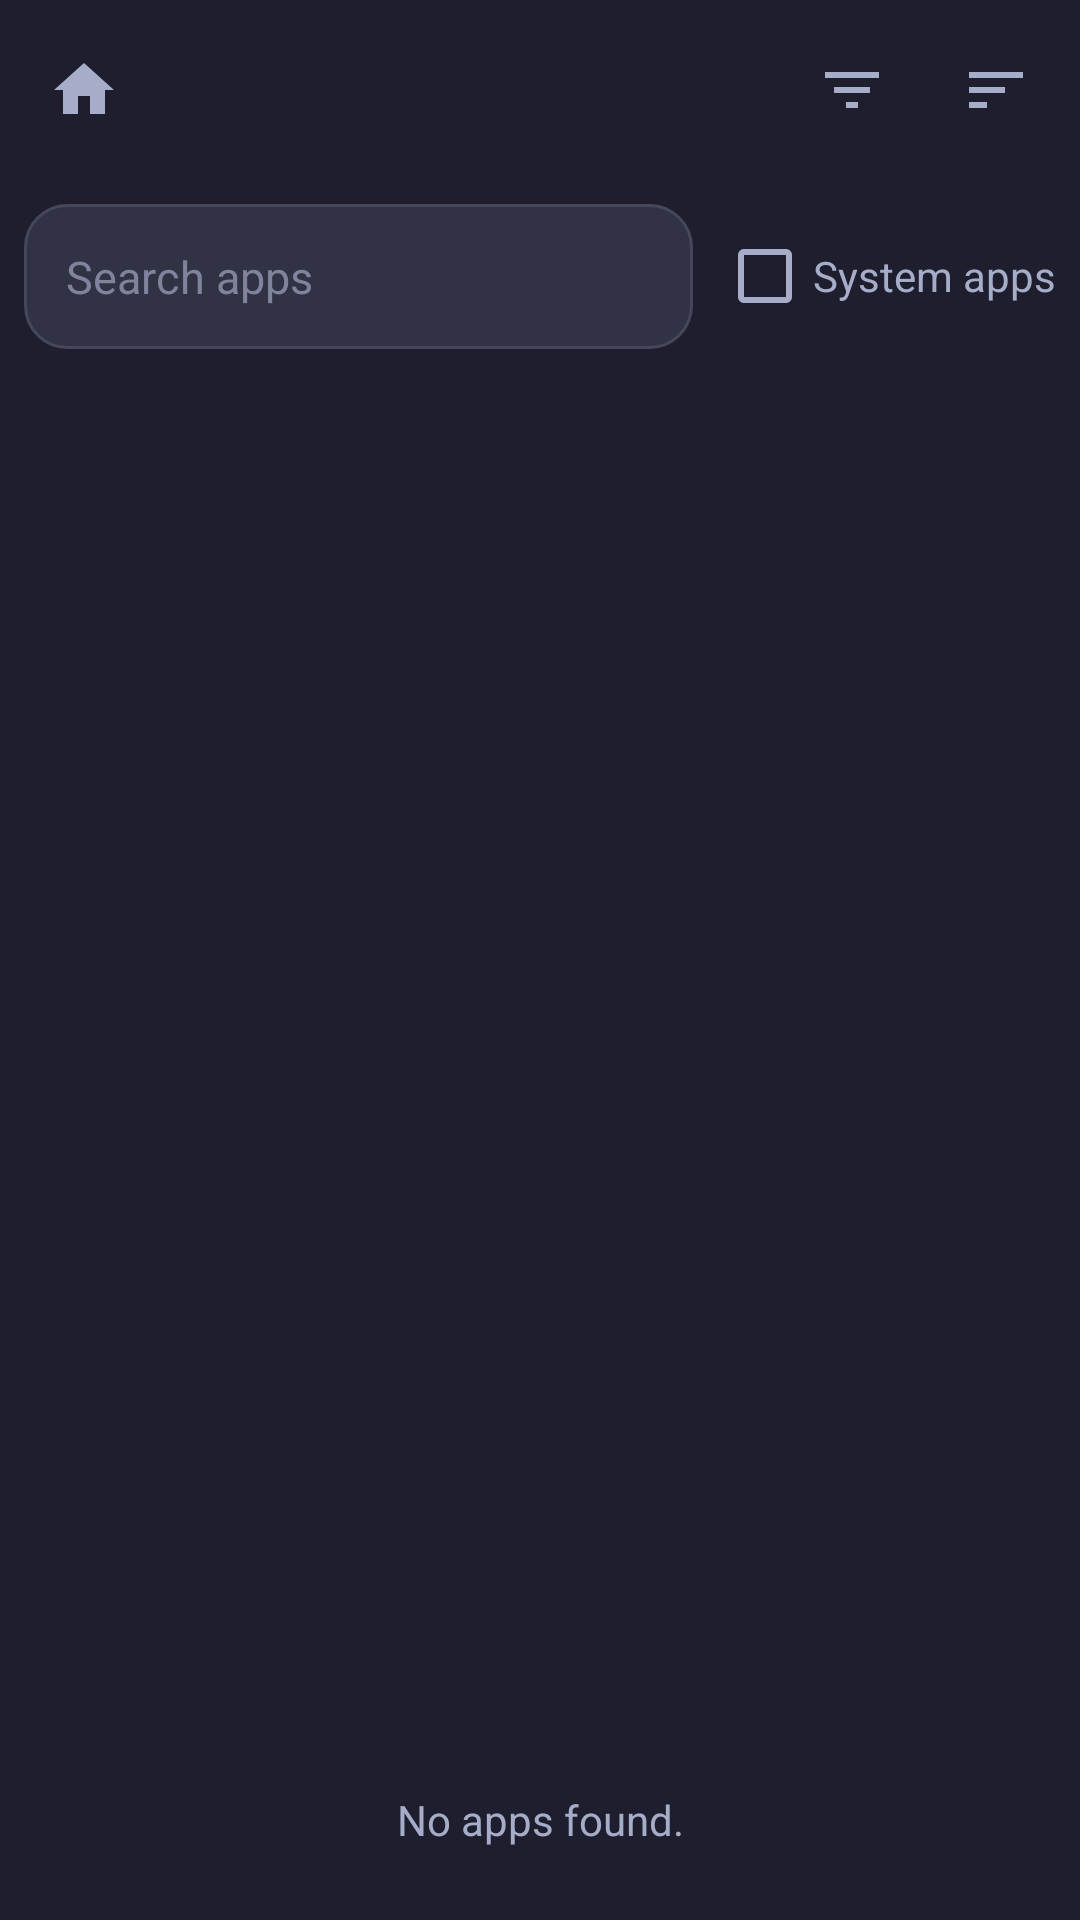

Write the Android layout XML for this screen, with the resource values it uses.
<!-- AndroidManifest.xml: activity theme Theme -->
<!-- res/layout/activity_viewlist.xml -->
<?xml version="1.0" encoding="utf-8"?>
<LinearLayout xmlns:android="http://schemas.android.com/apk/res/android"
    android:orientation="vertical"
    android:id="@+id/main_layout"
    android:background="?attr/colorBase"
    android:layout_width="match_parent"
    android:layout_height="match_parent">
    <LinearLayout style="@style/TitleBar">
        <ImageButton
            android:src="@drawable/ic_material_home"
            android:tint="?attr/colorSubtext0"
            android:onClick="onHomeClick"
            android:contentDescription="@string/description_home"
            style="@style/TitleBarAction"/>
        <TextView style="@style/TitleBarText"/>
        <ImageButton
            android:src="@drawable/ic_material_filter_list"
            android:tint="?attr/colorSubtext0"
            android:onClick="onFilterClick"
            android:contentDescription="@string/select_filter_type"
            style="@style/TitleBarAction"/>
        <ImageButton
            android:src="@drawable/ic_material_sort"
            android:tint="?attr/colorSubtext0"
            android:onClick="onSortClick"
            android:contentDescription="@string/sort"
            style="@style/TitleBarAction"/>
    </LinearLayout>
    <LinearLayout
        android:orientation="horizontal"
        android:gravity="center_vertical"
        android:paddingLeft="8dp"
        android:paddingTop="8dp"
        android:paddingRight="8dp"
        android:paddingBottom="0dp"
        android:layout_width="match_parent"
        android:layout_height="wrap_content">
        <EditText
            android:id="@+id/search_apps"
            android:hint="@string/search_apps"
            android:inputType="text"
            android:imeOptions="actionSearch"
            android:layout_width="0dp"
            android:layout_height="wrap_content"
            android:layout_weight="1"
            style="@style/AppEditText"/>
        <CheckBox
            android:id="@+id/chk_show_system"
            android:text="@string/system_apps"
            android:textColor="?attr/colorSubtext0"
            android:contentDescription="@string/show_system_apps"
            android:layout_width="wrap_content"
            android:layout_height="wrap_content"
            android:layout_marginLeft="8dp"/>
    </LinearLayout>
    <ListView
        android:id="@android:id/list"
        android:paddingLeft="8dp"
        android:paddingTop="8dp"
        android:paddingRight="8dp"
        android:paddingBottom="8dp"
        android:scrollbars="none"
        android:clipToPadding="false"
        android:layout_width="match_parent"
        android:layout_height="0dp"
        android:listSelector="@android:color/transparent"
        android:divider="@null"
        android:dividerHeight="0dp"
        android:layout_weight="1"/>
    <TextView
        android:id="@android:id/empty"
        android:text="@string/no_apps"
        style="@style/EmptyText"/>
</LinearLayout>
<!-- resources referenced by this layout -->
<resources>
  <!-- drawable ic_material_filter_list (drawable) -->
  <?xml version="1.0" encoding="utf-8"?>
  <vector xmlns:android="http://schemas.android.com/apk/res/android"
      android:height="24dp"
      android:width="24dp"
      android:viewportWidth="24"
      android:viewportHeight="24">
      <path
          android:fillColor="#ff000000"
          android:pathData="M10 18h4v-2h-4v2zM3 6v2h18V6H3zm3 7h12v-2H6v2z"/>
  </vector>
  <!-- drawable ic_material_home (drawable) -->
  <?xml version="1.0" encoding="utf-8"?>
  <vector xmlns:android="http://schemas.android.com/apk/res/android"
      android:height="24dp"
      android:width="24dp"
      android:viewportWidth="24"
      android:viewportHeight="24">
      <path
          android:fillColor="#ff000000"
          android:pathData="M10 20v-6h4v6h5v-8h3L12 3 2 12h3v8z"/>
  </vector>
  <!-- drawable ic_material_sort (drawable) -->
  <?xml version="1.0" encoding="utf-8"?>
  <vector xmlns:android="http://schemas.android.com/apk/res/android"
      android:height="24dp"
      android:width="24dp"
      android:viewportWidth="24"
      android:viewportHeight="24">
      <path
          android:fillColor="#ff000000"
          android:pathData="M3 18h6v-2H3v2zM3 6v2h18V6H3zm0 7h12v-2H3v2z"/>
  </vector>
  <string name="description_home">Home</string>
  <string name="no_apps">No apps found.</string>
  <string name="search_apps">Search apps</string>
  <string name="select_filter_type">Select Filter Type</string>
  <string name="show_system_apps">Show system apps</string>
  <string name="sort">Sort</string>
  <string name="system_apps">System apps</string>
  <style name="AppEditText" parent="@android:style/Widget.Material.EditText">
          <item name="android:textSize">15sp</item>
          <item name="android:textColor">?attr/colorText</item>
          <item name="android:textColorHint">?attr/colorOverlay1</item>
          <item name="android:background">@drawable/bg_input</item>
          <item name="android:padding">14dp</item>
          <item name="android:singleLine">true</item>
      </style>
  <style name="TitleBarAction" parent="">
          <item name="android:background">@drawable/title_button</item>
          <item name="android:padding">12dp</item>
          <item name="android:layout_width">@dimen/title_action_size</item>
          <item name="android:layout_height">@dimen/title_action_size</item>
          <item name="android:scaleType">fitCenter</item>
      </style>
  <!-- drawable bg_input (drawable) -->
  <?xml version="1.0" encoding="utf-8"?>
  <shape xmlns:android="http://schemas.android.com/apk/res/android" android:shape="rectangle">
      <solid android:color="?attr/colorSurface0"/>
      <corners android:radius="14dp"/>
      <stroke
          android:width="1dp"
          android:color="?attr/colorSurface1"/>
  </shape>
  <dimen name="title_height">60dp</dimen>
  <!-- drawable title_button (drawable) -->
  <?xml version="1.0" encoding="utf-8"?>
  <ripple xmlns:android="http://schemas.android.com/apk/res/android" android:color="?attr/colorRipple">
      <item android:id="@android:id/mask">
          <shape android:shape="rectangle">
              <solid android:color="#ffffffff"/>
              <corners android:radius="12dp"/>
          </shape>
      </item>
  </ripple>
  <dimen name="title_action_size">48dp</dimen>
  <dimen name="text_size_medium">20sp</dimen>
  <!-- drawable bg_dialog (drawable) -->
  <?xml version="1.0" encoding="utf-8"?>
  <shape xmlns:android="http://schemas.android.com/apk/res/android" android:shape="rectangle">
      <solid android:color="?attr/colorSurface0"/>
      <corners android:radius="24dp"/>
      <stroke
          android:width="1dp"
          android:color="?attr/colorSurface1"/>
  </shape>
</resources>
